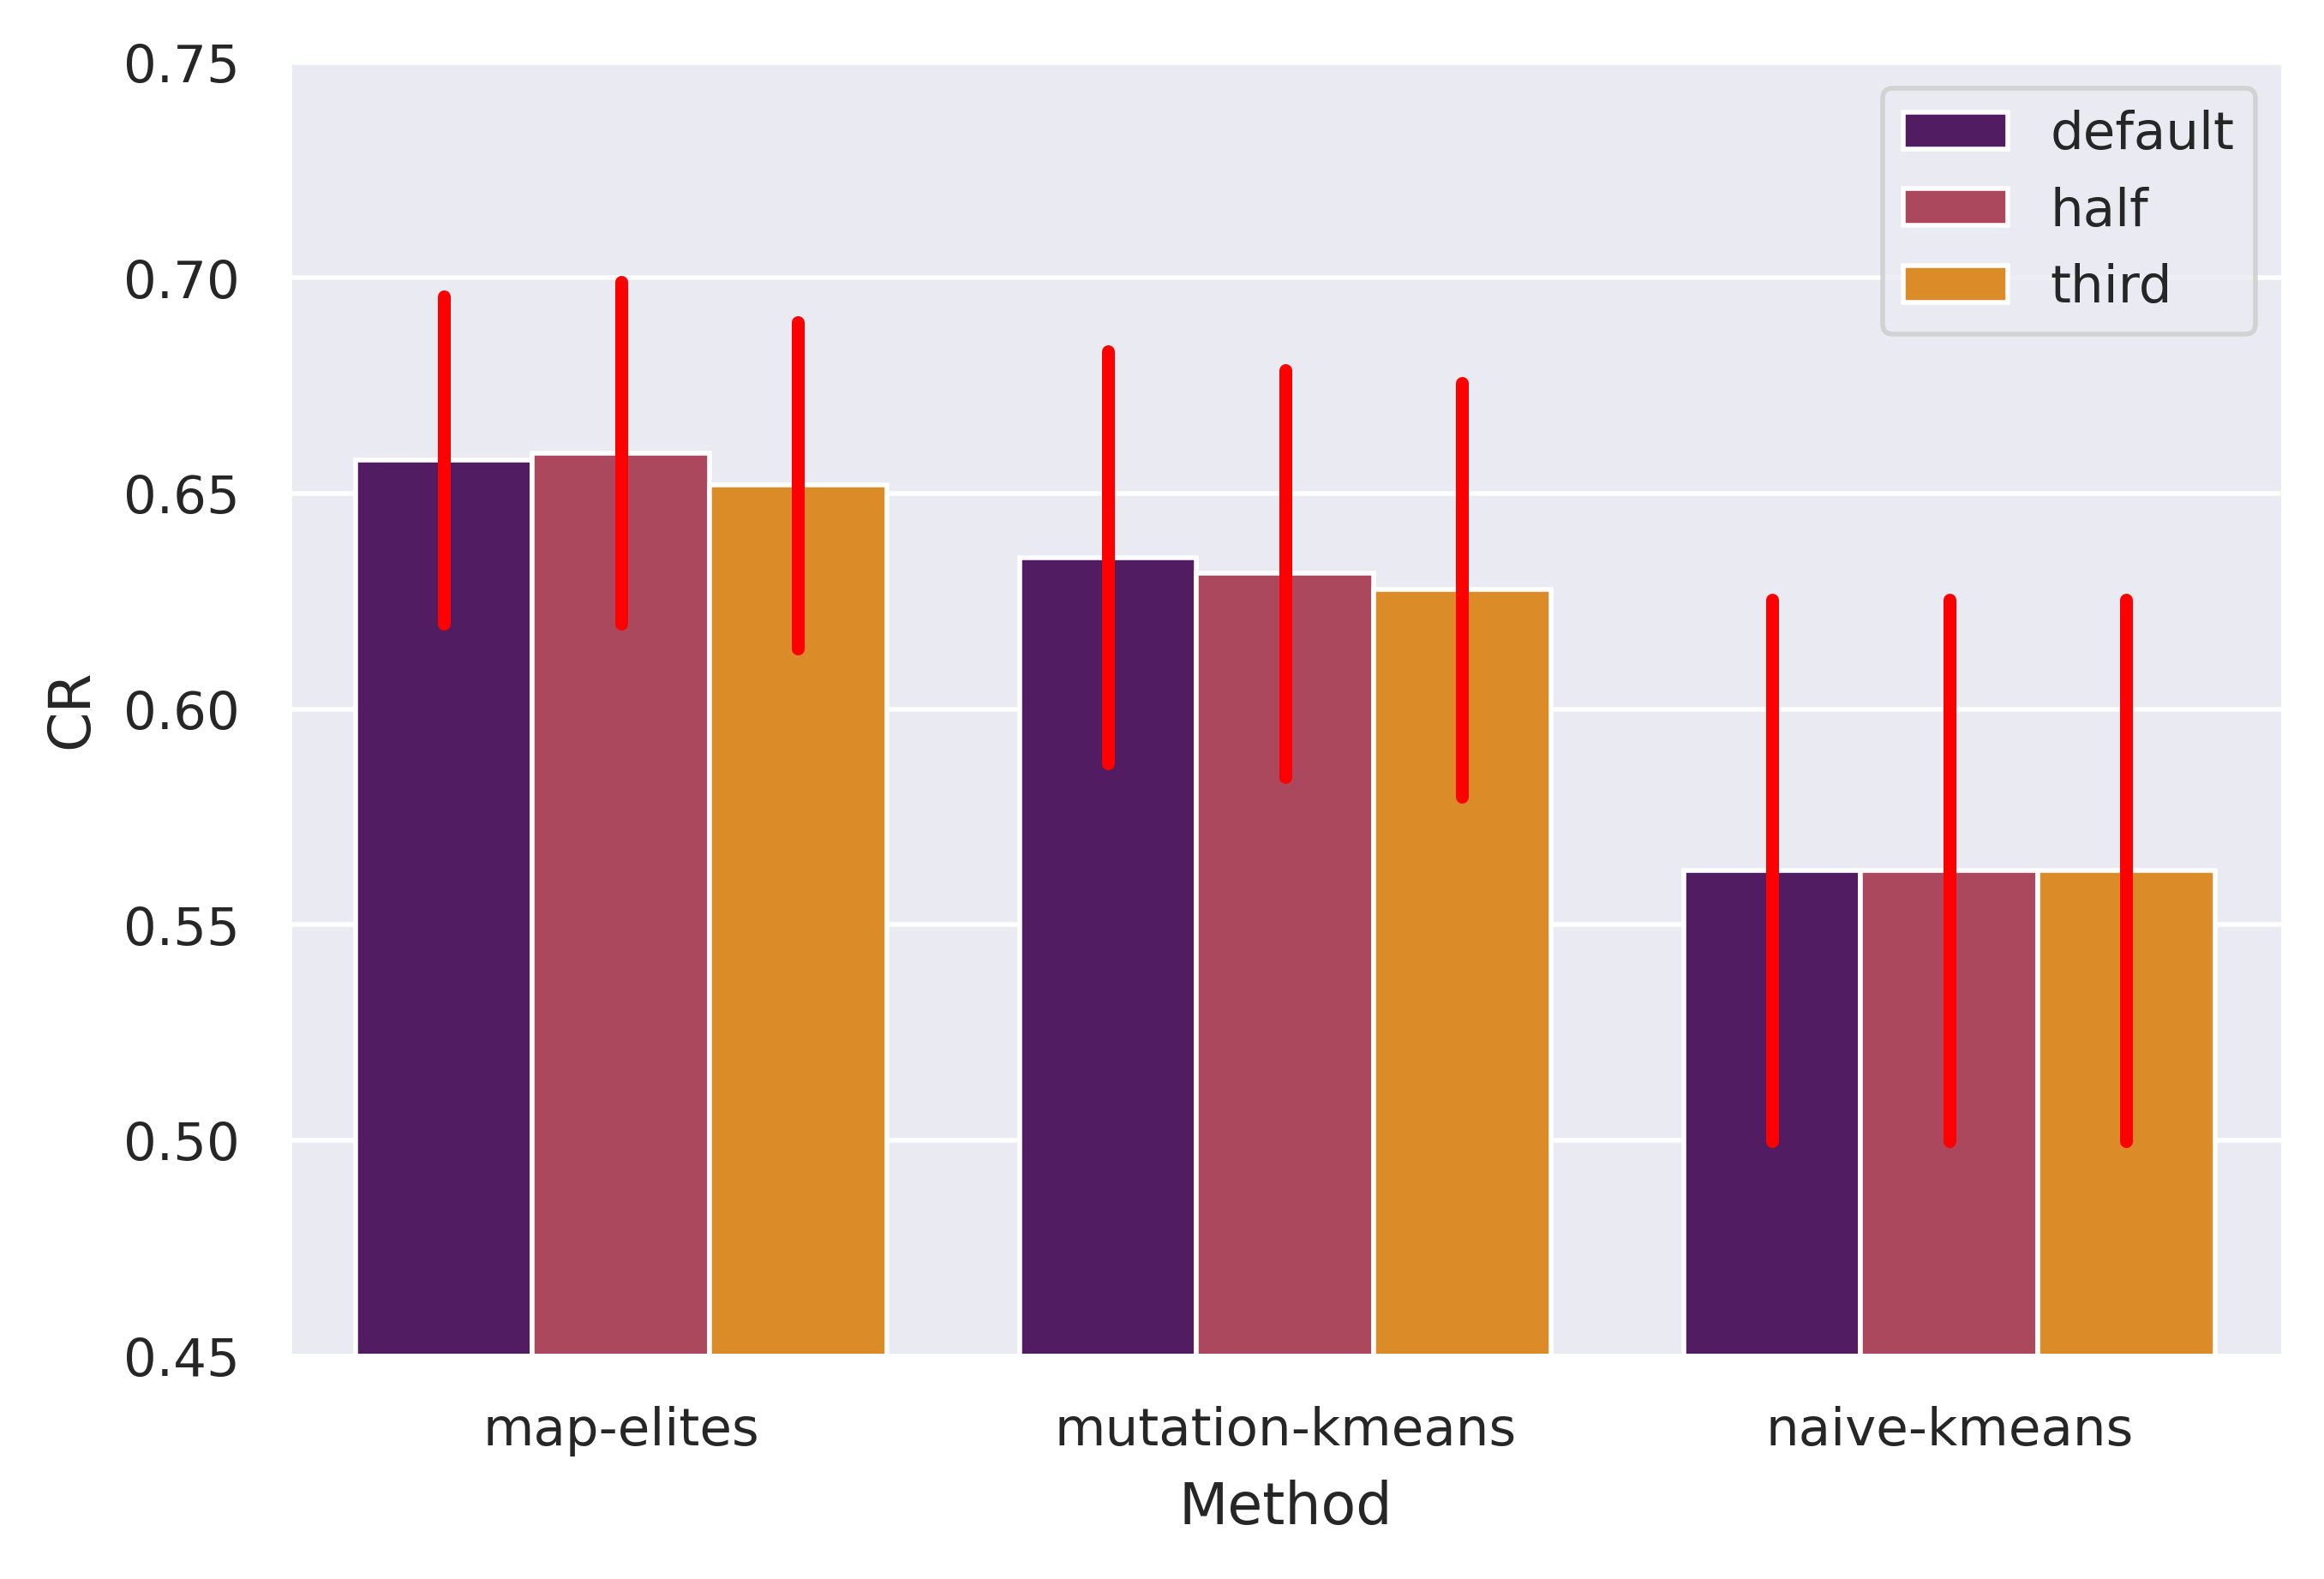

The data file committed next to this chart (first rows):
Collect Strategy, Method, CR
default, map-elites, 0.6577
default, mutation-kmeans, 0.6351
default, naive-kmeans, 0.5626
half, map-elites, 0.6594
half, mutation-kmeans, 0.6315
half, naive-kmeans, 0.5626
third, map-elites, 0.6519
third, mutation-kmeans, 0.6277
third, naive-kmeans, 0.5626
